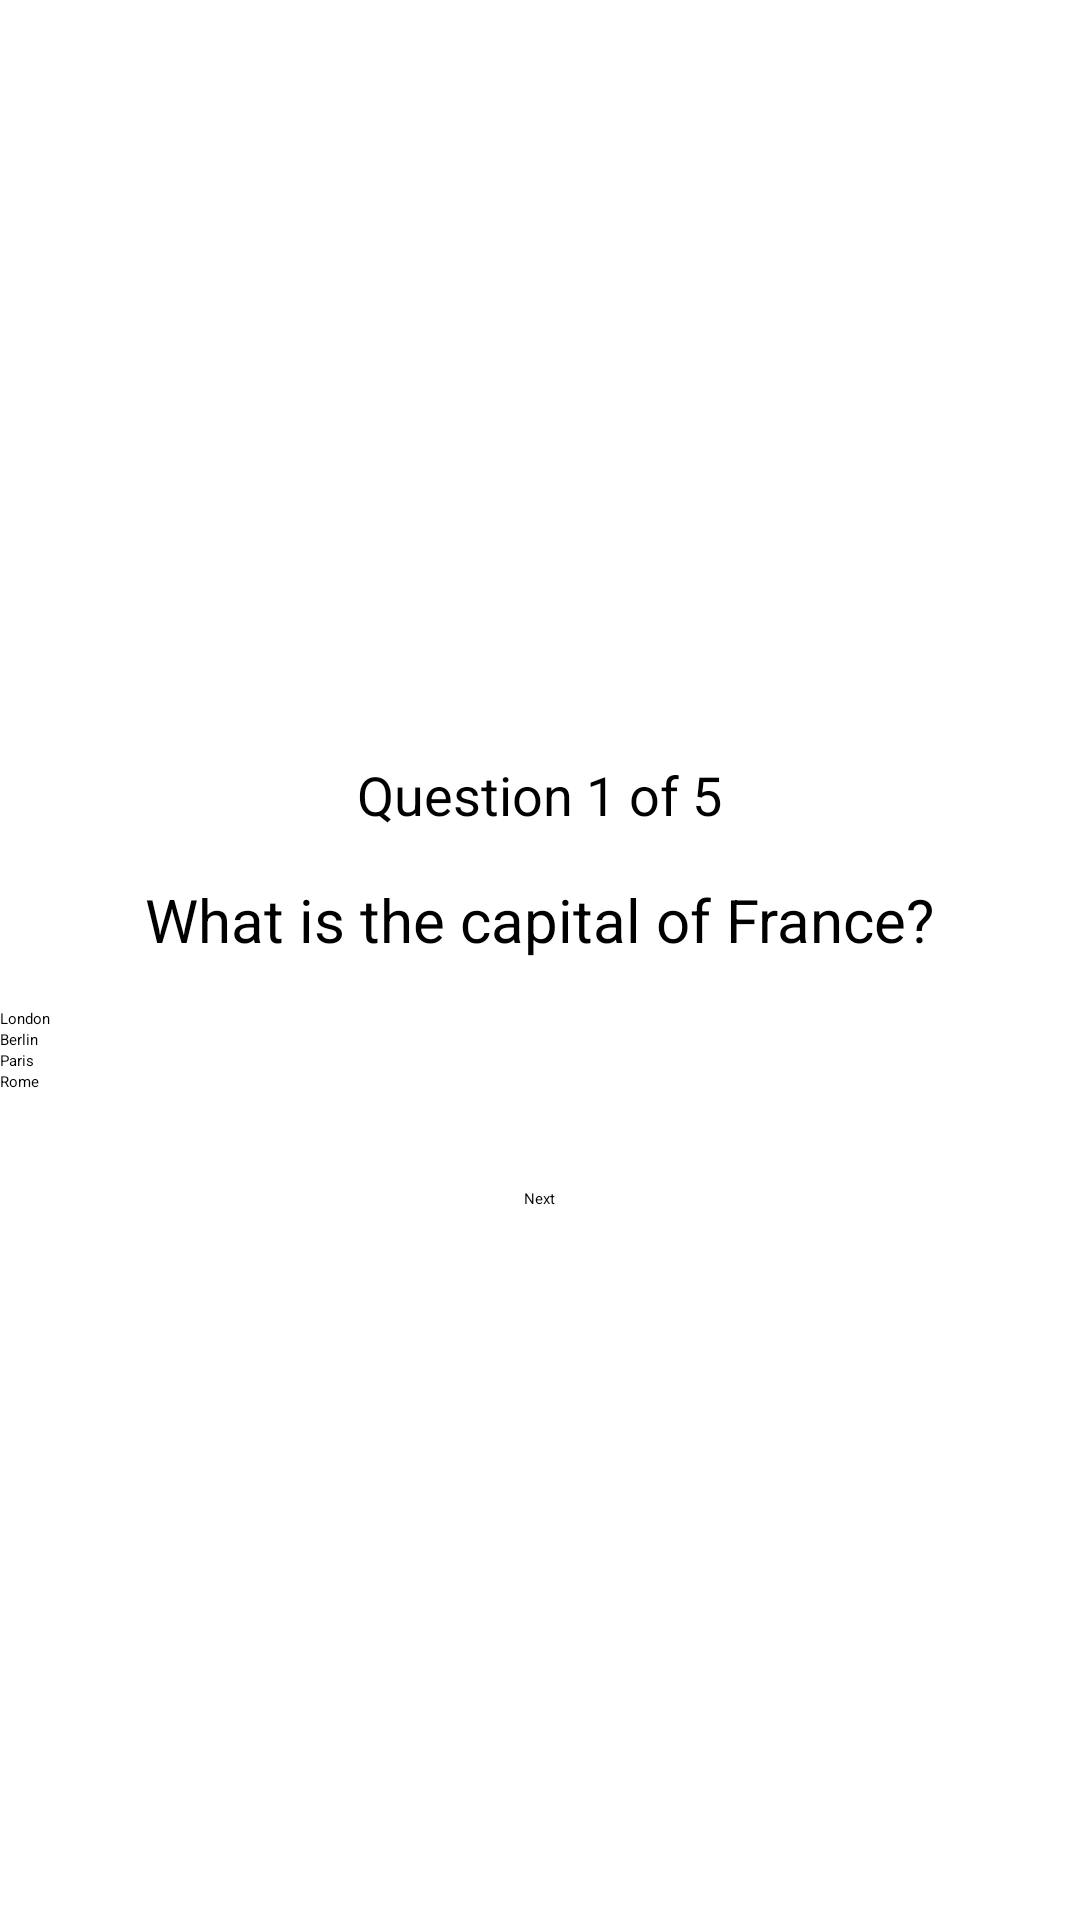

Write the Android layout XML for this screen, with the resource values it uses.
<!-- AndroidManifest.xml: application theme Theme.QuizApp -->
<!-- res/layout/activity_quiz.xml -->
<?xml version="1.0" encoding="utf-8"?>
<LinearLayout
    xmlns:android="http://schemas.android.com/apk/res/android"
    android:layout_width="match_parent"
    android:layout_height="match_parent"
    android:orientation="vertical"
    android:gravity="center">

    <TextView
        android:layout_width="wrap_content"
        android:layout_height="wrap_content"
        android:text="Question 1 of 5"
        android:textSize="18sp"
        android:paddingTop="16dp" />

    <TextView
        android:layout_width="wrap_content"
        android:layout_height="wrap_content"
        android:text="What is the capital of France?"
        android:textSize="20sp"
        android:layout_marginTop="16dp" />

    <RadioGroup
        android:id="@+id/radioGroup"
        android:layout_width="match_parent"
        android:layout_height="wrap_content"
        android:layout_marginTop="16dp">

        <RadioButton
            android:id="@+id/radioOptionA"
            android:layout_width="wrap_content"
            android:layout_height="wrap_content"
            android:text="London" />

        <RadioButton
            android:id="@+id/radioOptionB"
            android:layout_width="wrap_content"
            android:layout_height="wrap_content"
            android:text="Berlin" />

        <RadioButton
            android:id="@+id/radioOptionC"
            android:layout_width="wrap_content"
            android:layout_height="wrap_content"
            android:text="Paris" />

        <RadioButton
            android:id="@+id/radioOptionD"
            android:layout_width="wrap_content"
            android:layout_height="wrap_content"
            android:text="Rome" />
    </RadioGroup>

    <Button
        android:layout_width="wrap_content"
        android:layout_height="wrap_content"
        android:text="Next"
        android:id="@+id/btnNext"
        android:layout_marginTop="32dp" />
</LinearLayout>
<!-- resources referenced by this layout -->
<resources>
  <style name="Theme.QuizApp" parent="Base.Theme.QuizApp" />
  <style name="Base.Theme.QuizApp" parent="Theme.Material3.DayNight.NoActionBar">
          
          <item name="colorPrimary">@color/black</item>
          <item name="colorPrimaryVariant">@color/white</item>
          <item name="colorOnPrimary">@color/white</item>
          <item name="android:statusBarColor">?attr/colorPrimaryVariant</item>
      </style>
  <!-- not gathered from this repository: default colours our renderer supplied (Android Studio template values) -->
  <color name="black">#FF000000</color>
  <color name="white">#FFFFFFFF</color>
</resources>
